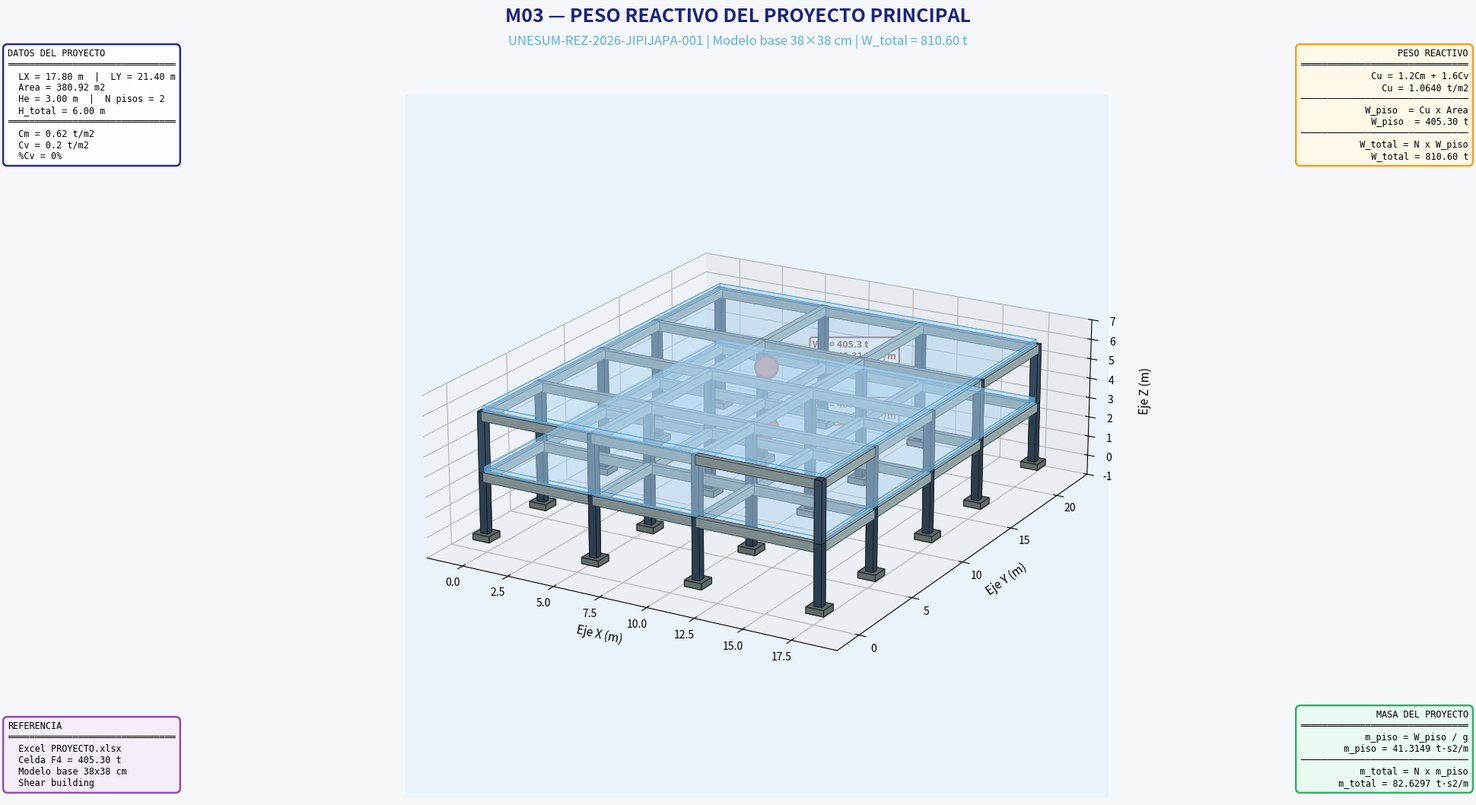

Write the Python code that produced this figure.
# -*- coding: utf-8 -*-
"""
================================================================================
M03 — PESO REACTIVO DEL PROYECTO PRINCIPAL
================================================================================
AUTOR: Ing. Gery Lorenzo Marcillo Merino, Msc.
PROYECTO: UNESUM-REZ-2026-JIPIJAPA-001
OBJETIVO: Cálculo y visualización 3D del peso reactivo del modelo base 38×38 cm

NOTA METODOLÓGICA:
    W = Cu = 1.2Cm + 1.6Cv (criterio del Excel PROYECTO.xlsx)
    Se mantiene para coherencia con el modelo base.

MÉTODO: Shear building
================================================================================
"""

import os
import sys
from datetime import datetime
import numpy as np

try:
    import matplotlib
    import matplotlib.pyplot as plt
    from mpl_toolkits.mplot3d.art3d import Poly3DCollection
except ImportError:
    print("Instale matplotlib: pip install matplotlib")
    sys.exit(1)

# ============================================================================
# PALETA DE COLORES DEL PROYECTO
# ============================================================================

COLORES = {
    # Fondos
    'fondo_fig': '#f5f7fa',
    'fondo_3d': '#eaf2fb',

    # Estructura
    'col_n1': '#2c3e50',
    'col_n2': '#34495e',
    'viga_x': '#7f8c8d',
    'viga_y': '#95a5a6',
    'losa': '#aed6f1',
    'empotramiento': '#616a6b',

    # Masas
    'masa': '#e74c3c',
    'masa_borde': '#922b21',
    'masa_texto': '#922b21',

    # Textos
    'titulo': '#1a237e',
    'subtitulo': '#5dade2',

    # Cuadros
    'box_datos_bg': '#ffffff',
    'box_datos_borde': '#1a237e',
    'box_calculo_bg': '#fef9e7',
    'box_calculo_borde': '#f39c12',
    'box_resultado_bg': '#eafaf1',
    'box_resultado_borde': '#27ae60',
    'box_ref_bg': '#f4ecf7',
    'box_ref_borde': '#8e44ad',
}

# ============================================================================
# 1. DATOS DEL PROYECTO
# ============================================================================

LUCES_X = [6.00, 5.50, 6.30]
LUCES_Y = [4.80, 5.50, 5.00, 6.10]

He = 3.00
N_PISOS = 2
H_TOTAL = N_PISOS * He

B_COL = 0.38
H_COL = 0.38
B_VIGA = 0.30
H_VIGA = 0.45

Cm = 0.62
Cv = 0.20
pct_cv = 0
g = 9.81

# Cálculos
LX_TOTAL = sum(LUCES_X)
LY_TOTAL = sum(LUCES_Y)
Area = LX_TOTAL * LY_TOTAL
Cu = 1.2 * Cm + 1.6 * Cv
W_piso = Cu * Area
W_total = N_PISOS * W_piso
m_piso = W_piso / g
m_total = N_PISOS * m_piso

# Posiciones de ejes
x_ejes = [0.0]
for lx in LUCES_X:
    x_ejes.append(x_ejes[-1] + lx)

y_ejes = [0.0]
for ly in LUCES_Y:
    y_ejes.append(y_ejes[-1] + ly)

z_niveles = [0.0, He, 2 * He]

# ============================================================================
# 2. IMPRESIÓN EN CONSOLA
# ============================================================================

print("=" * 80)
print("M03 — PESO REACTIVO DEL PROYECTO PRINCIPAL")
print("=" * 80)
print(f"""
  GEOMETRIA:
    Lx = {LUCES_X[0]:.2f} + {LUCES_X[1]:.2f} + {LUCES_X[2]:.2f} = {LX_TOTAL:.2f} m
    Ly = {LUCES_Y[0]:.2f} + {LUCES_Y[1]:.2f} + {LUCES_Y[2]:.2f} + {LUCES_Y[3]:.2f} = {LY_TOTAL:.2f} m
    Area = {Area:.2f} m2
    He = {He:.2f} m  |  N pisos = {N_PISOS}

  CARGAS:
    Cm = {Cm} t/m2
    Cv = {Cv} t/m2
    %Cv = {pct_cv}%
    Cu = 1.2Cm + 1.6Cv = {Cu:.4f} t/m2

  PESO REACTIVO:
    W_piso = Cu x Area = {W_piso:.2f} t
    W_total = {N_PISOS} x W_piso = {W_total:.2f} t

  MASA:
    m_piso = W_piso / g = {m_piso:.4f} t.s2/m
    m_total = {N_PISOS} x m_piso = {m_total:.4f} t.s2/m
""")
print("=" * 80)

# ============================================================================
# 3. FUNCIONES DE DIBUJO 3D
# ============================================================================

def dibujar_prisma(ax, x0, x1, y0, y1, z0, z1,
                   color_caras='#5c7a99', color_borde='#1a1a1a',
                   alpha=1.0, lw=0.8):
    v = np.array([
        [x0, y0, z0], [x1, y0, z0], [x1, y1, z0], [x0, y1, z0],
        [x0, y0, z1], [x1, y0, z1], [x1, y1, z1], [x0, y1, z1],
    ])
    caras = [
        [v[0], v[1], v[2], v[3]],
        [v[4], v[5], v[6], v[7]],
        [v[0], v[1], v[5], v[4]],
        [v[2], v[3], v[7], v[6]],
        [v[1], v[2], v[6], v[5]],
        [v[0], v[3], v[7], v[4]],
    ]
    pc = Poly3DCollection(caras, facecolors=color_caras,
                          edgecolors=color_borde, linewidths=lw, alpha=alpha)
    ax.add_collection3d(pc)


def dibujar_columna(ax, x, y, z0, z1, seccion, color):
    b = seccion / 2
    dibujar_prisma(ax, x - b, x + b, y - b, y + b, z0, z1,
                   color_caras=color, color_borde='#1a1a1a',
                   alpha=0.95, lw=0.6)


def dibujar_viga_X(ax, x0, x1, y, z, b, h, color):
    dibujar_prisma(ax, x0, x1, y - b/2, y + b/2, z - h, z,
                   color_caras=color, color_borde='#2c3e50',
                   alpha=0.9, lw=0.5)


def dibujar_viga_Y(ax, x, y0, y1, z, b, h, color):
    dibujar_prisma(ax, x - b/2, x + b/2, y0, y1, z - h, z,
                   color_caras=color, color_borde='#2c3e50',
                   alpha=0.9, lw=0.5)


def dibujar_losa(ax, x0, x1, y0, y1, z, espesor=0.25,
                 color='#aed6f1', alpha=0.30):
    dibujar_prisma(ax, x0, x1, y0, y1, z, z + espesor,
                   color_caras=color, color_borde='#3498db',
                   alpha=alpha, lw=0.5)


def dibujar_empotramiento(ax, x, y, z=0.0, tam=0.45):
    dibujar_prisma(ax, x - tam, x + tam, y - tam, y + tam,
                   z - 0.3, z,
                   color_caras=COLORES['empotramiento'],
                   color_borde='#1a1a1a',
                   alpha=1.0, lw=0.7)


# ============================================================================
# 4. FIGURA PRINCIPAL
# ============================================================================

fig = plt.figure(figsize=(20, 12))
fig.patch.set_facecolor(COLORES['fondo_fig'])

fig.text(0.5, 0.975,
         'M03 — PESO REACTIVO DEL PROYECTO PRINCIPAL',
         ha='center', va='top', fontsize=18, fontweight='bold',
         color=COLORES['titulo'])

fig.text(0.5, 0.945,
         f'UNESUM-REZ-2026-JIPIJAPA-001 | Modelo base 38×38 cm | W_total = {W_total:.2f} t',
         ha='center', va='top', fontsize=12,
         color=COLORES['subtitulo'], style='italic')

# Eje 3D
ax = fig.add_subplot(111, projection='3d')
ax.set_facecolor(COLORES['fondo_3d'])

# ============================================================================
# 5. COLUMNAS
# ============================================================================

for x in x_ejes:
    for y in y_ejes:
        dibujar_columna(ax, x, y, z_niveles[0], z_niveles[1],
                        seccion=B_COL, color=COLORES['col_n1'])
        dibujar_columna(ax, x, y, z_niveles[1], z_niveles[2],
                        seccion=B_COL, color=COLORES['col_n2'])
        dibujar_empotramiento(ax, x, y, z=0.0, tam=0.45)

# ============================================================================
# 6. VIGAS
# ============================================================================

for z_nivel in [z_niveles[1], z_niveles[2]]:
    for y in y_ejes:
        for i in range(len(x_ejes) - 1):
            dibujar_viga_X(ax, x_ejes[i], x_ejes[i+1], y, z_nivel,
                           b=B_VIGA, h=H_VIGA, color=COLORES['viga_x'])
    for x in x_ejes:
        for j in range(len(y_ejes) - 1):
            dibujar_viga_Y(ax, x, y_ejes[j], y_ejes[j+1], z_nivel,
                           b=B_VIGA, h=H_VIGA, color=COLORES['viga_y'])

# ============================================================================
# 7. LOSAS
# ============================================================================

x_min, x_max = x_ejes[0], x_ejes[-1]
y_min, y_max = y_ejes[0], y_ejes[-1]

for z_nivel in [z_niveles[1], z_niveles[2]]:
    dibujar_losa(ax, x_min, x_max, y_min, y_max,
                 z=z_nivel, espesor=0.25,
                 color=COLORES['losa'], alpha=0.30)

# ============================================================================
# 8. MASAS CONCENTRADAS (PESO REACTIVO)
# ============================================================================

cx = (x_ejes[0] + x_ejes[-1]) / 2
cy = (y_ejes[0] + y_ejes[-1]) / 2

for i, z in enumerate([He, 2 * He]):
    ax.scatter(cx, cy, z + 0.5, color=COLORES['masa'], s=450,
               edgecolor=COLORES['masa_borde'], linewidth=2.5,
               zorder=10)

    # Caja de texto con peso + masa
    ax.text(cx + 2.5, cy, z + 1.3,
            f'W{i+1} = {W_piso:.1f} t\nm{i+1} = {m_piso:.2f} t·s²/m',
            fontsize=9, fontweight='bold',
            color=COLORES['masa_texto'],
            bbox=dict(boxstyle='round,pad=0.3',
                      facecolor='white', alpha=0.9,
                      edgecolor=COLORES['masa_borde'], linewidth=1.5))

# ============================================================================
# 9. CONFIGURACIÓN DE EJES
# ============================================================================

ax.set_xlabel('Eje X (m)', fontsize=11, labelpad=10)
ax.set_ylabel('Eje Y (m)', fontsize=11, labelpad=10)
ax.set_zlabel('Eje Z (m)', fontsize=11, labelpad=10)

ax.set_xlim(x_min - 2, x_max + 2)
ax.set_ylim(y_min - 2, y_max + 2)
ax.set_zlim(-1, H_TOTAL + 1)

ax.view_init(elev=20, azim=-60)
ax.grid(True, linestyle='--', alpha=0.3)
ax.set_box_aspect([LX_TOTAL + 4, LY_TOTAL + 4, H_TOTAL + 2])

# ============================================================================
# 10. MENSAJES OPORTUNOS
# ============================================================================

# --- Mensaje 1: Datos del proyecto (sup. izquierda) ---
msg1 = (
    "DATOS DEL PROYECTO\n"
    "═══════════════════════════════\n"
    f"  LX = {LX_TOTAL:.2f} m  |  LY = {LY_TOTAL:.2f} m\n"
    f"  Area = {Area:.2f} m2\n"
    f"  He = {He:.2f} m  |  N pisos = {N_PISOS}\n"
    f"  H_total = {H_TOTAL:.2f} m\n"
    "═══════════════════════════════\n"
    f"  Cm = {Cm} t/m2\n"
    f"  Cv = {Cv} t/m2\n"
    f"  %Cv = {pct_cv}%"
)

fig.text(0.02, 0.93, msg1,
         transform=fig.transFigure,
         fontsize=8.5, family='monospace',
         ha='left', va='top',
         bbox=dict(boxstyle='round,pad=0.5',
                   facecolor=COLORES['box_datos_bg'],
                   edgecolor=COLORES['box_datos_borde'],
                   linewidth=1.8, alpha=0.95))

# --- Mensaje 2: Peso reactivo (sup. derecha) ---
msg2 = (
    "PESO REACTIVO\n"
    "═══════════════════════════════\n"
    f"  Cu = 1.2Cm + 1.6Cv\n"
    f"  Cu = {Cu:.4f} t/m2\n"
    "───────────────────────────────\n"
    f"  W_piso  = Cu x Area\n"
    f"  W_piso  = {W_piso:.2f} t\n"
    "───────────────────────────────\n"
    f"  W_total = N x W_piso\n"
    f"  W_total = {W_total:.2f} t"
)

fig.text(0.98, 0.93, msg2,
         transform=fig.transFigure,
         fontsize=8.5, family='monospace',
         ha='right', va='top',
         bbox=dict(boxstyle='round,pad=0.5',
                   facecolor=COLORES['box_calculo_bg'],
                   edgecolor=COLORES['box_calculo_borde'],
                   linewidth=1.8, alpha=0.95))

# --- Mensaje 3: Masa (inf. derecha) ---
msg3 = (
    "MASA DEL PROYECTO\n"
    "═══════════════════════════════\n"
    f"  m_piso = W_piso / g\n"
    f"  m_piso = {m_piso:.4f} t·s2/m\n"
    "───────────────────────────────\n"
    f"  m_total = N x m_piso\n"
    f"  m_total = {m_total:.4f} t·s2/m"
)

fig.text(0.98, 0.12, msg3,
         transform=fig.transFigure,
         fontsize=8.5, family='monospace',
         ha='right', va='bottom',
         bbox=dict(boxstyle='round,pad=0.5',
                   facecolor=COLORES['box_resultado_bg'],
                   edgecolor=COLORES['box_resultado_borde'],
                   linewidth=1.8, alpha=0.95))

# --- Mensaje 4: Referencia (inf. izquierda) ---
msg4 = (
    "REFERENCIA\n"
    "═══════════════════════════════\n"
    "  Excel PROYECTO.xlsx\n"
    "  Celda F4 = 405.30 t\n"
    "  Modelo base 38x38 cm\n"
    "  Shear building"
)

fig.text(0.02, 0.12, msg4,
         transform=fig.transFigure,
         fontsize=8.5, family='monospace',
         ha='left', va='bottom',
         bbox=dict(boxstyle='round,pad=0.5',
                   facecolor=COLORES['box_ref_bg'],
                   edgecolor=COLORES['box_ref_borde'],
                   linewidth=1.8, alpha=0.95))

# ============================================================================
# 11. GUARDAR Y MOSTRAR
# ============================================================================

carpeta = "Resultados_M03"
if not os.path.exists(carpeta):
    os.makedirs(carpeta)

nombre_img = f"M03_peso_reactivo_{datetime.now().strftime('%Y%m%d_%H%M%S')}.png"
ruta_img = os.path.join(carpeta, nombre_img)

plt.savefig(ruta_img, dpi=150, bbox_inches='tight',
            facecolor=COLORES['fondo_fig'])
print(f"\nImagen guardada: {ruta_img}")

plt.show()

print("\n" + "=" * 80)
print("M03 COMPLETADO — PESO REACTIVO DEL PROYECTO PRINCIPAL")
print("=" * 80)
print(f"  Area     = {Area:.2f} m²")
print(f"  Cu       = {Cu:.4f} t/m²")
print(f"  W_piso   = {W_piso:.2f} t")
print(f"  W_total  = {W_total:.2f} t")
print(f"  m_piso   = {m_piso:.4f} t·s²/m")
print(f"  m_total  = {m_total:.4f} t·s²/m")
print("=" * 80)
